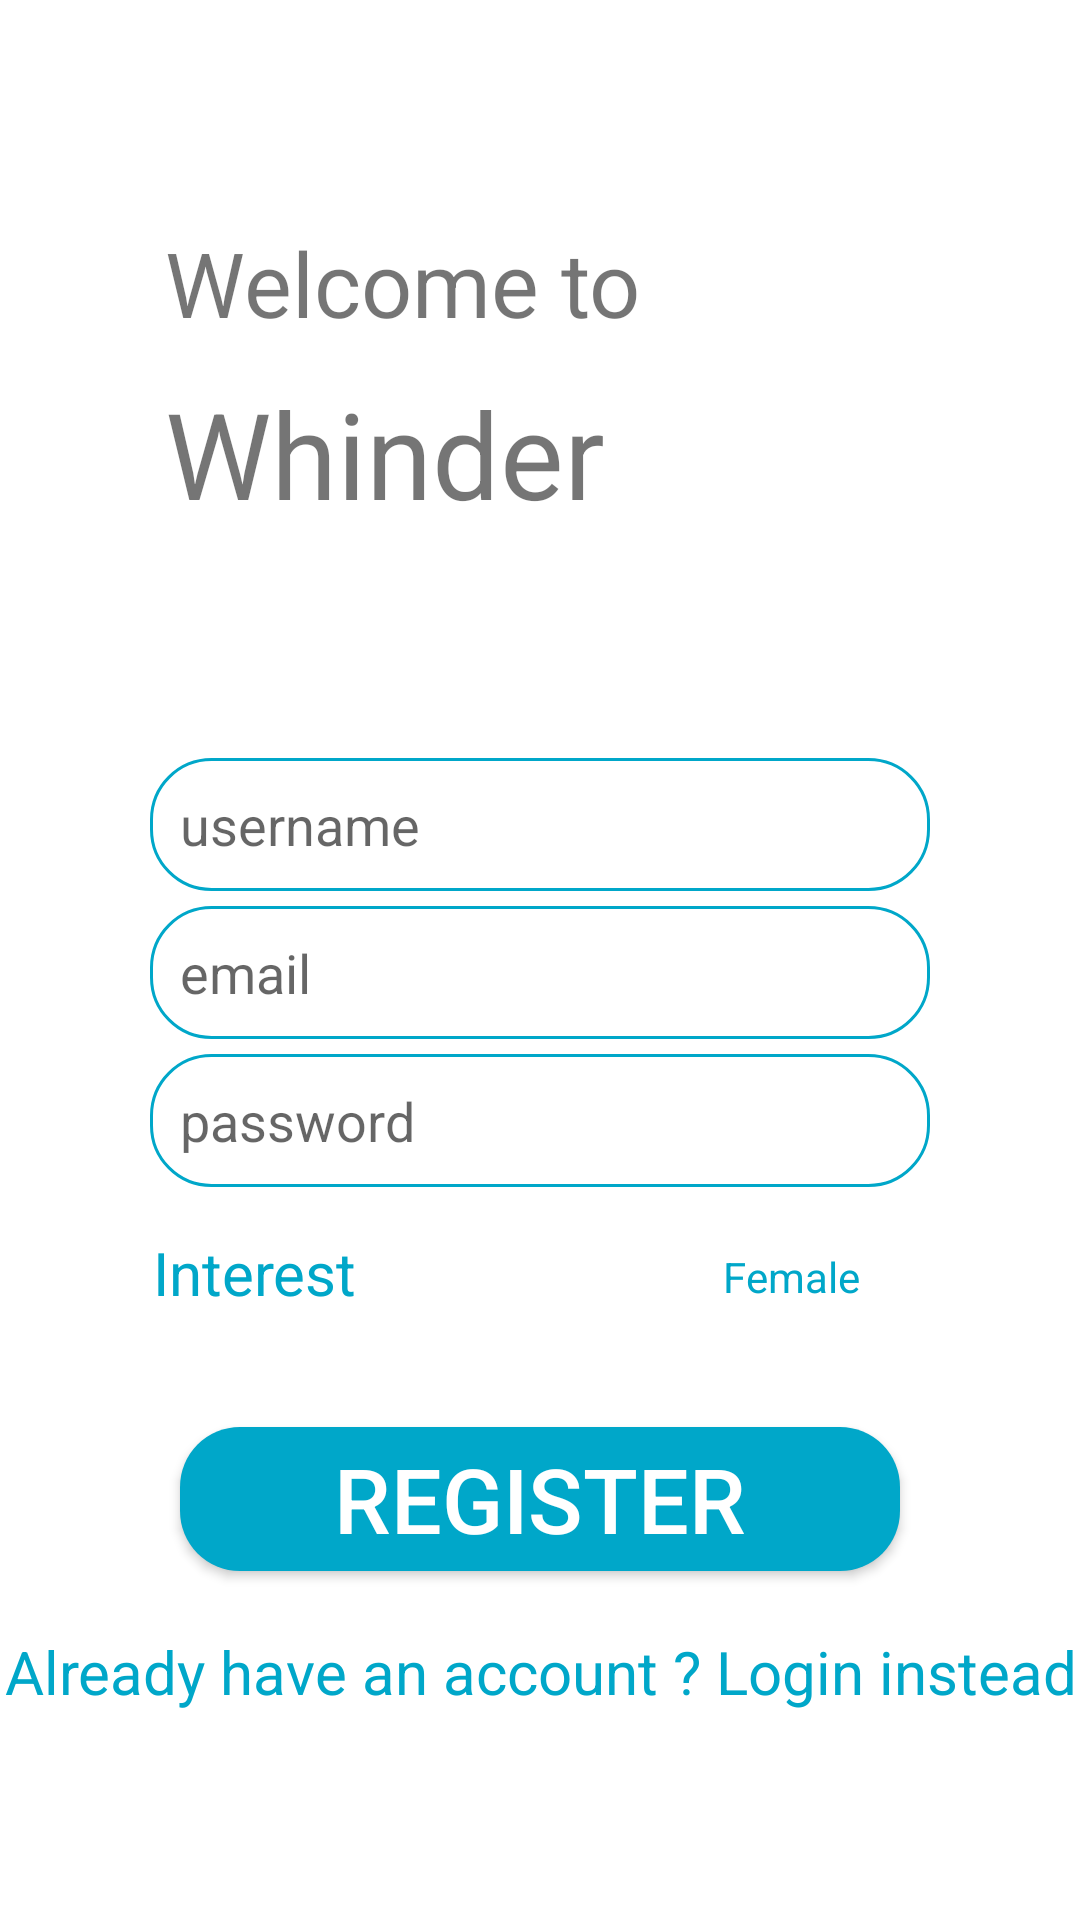

This screen was rendered from an Android layout file. Write that file and the resources it references.
<!-- AndroidManifest.xml: application theme Theme.EGhatak -->
<!-- res/layout/activity_register_actvity.xml -->
<?xml version="1.0" encoding="utf-8"?>
<LinearLayout xmlns:android="http://schemas.android.com/apk/res/android"
    xmlns:app="http://schemas.android.com/apk/res-auto"
    xmlns:tools="http://schemas.android.com/tools"
    android:layout_width="match_parent"
    android:layout_height="match_parent"
    tools:context=".RegisterActvity"
    android:orientation="vertical"
    android:gravity="center_vertical">

    <TextView
        android:padding="5dp"
        android:layout_width="wrap_content"
        android:layout_height="wrap_content"
        android:text="Welcome to"
        android:textSize="30sp"
        android:layout_marginLeft="50dp"
        />

    <TextView
        android:padding="5dp"
        android:layout_width="wrap_content"
        android:layout_height="wrap_content"
        android:text="Whinder"
        android:textSize="40sp"
        android:layout_marginLeft="50dp"
        />




    <EditText
        android:id="@+id/editTextTextPersonName"
        android:layout_marginTop="70dp"
        android:layout_width="match_parent"
        android:layout_height="wrap_content"
        android:ems="10"
        android:inputType="textPersonName"
        android:background="@drawable/edittextbackground"
        android:hint="username"
        android:padding="10dp"
        android:layout_marginHorizontal="50dp"
        />

    <EditText
        android:id="@+id/editTextTextEmailAddress"
        android:layout_width="match_parent"
        android:layout_height="wrap_content"
        android:ems="10"
        android:hint="email"
        android:inputType="textEmailAddress"
        android:background="@drawable/edittextbackground"
        android:layout_marginHorizontal="50dp"
        android:padding="10dp"
        android:layout_marginTop="5dp"
        />


    <EditText
        android:id="@+id/editTextTextPassword"
        android:layout_width="match_parent"
        android:layout_height="wrap_content"
        android:ems="10"
        android:inputType="textPassword"
        android:background="@drawable/edittextbackground"
        android:hint="password"
        android:padding="10dp"
        android:layout_marginHorizontal="50dp"
        android:layout_marginTop="5dp"
        />

    <LinearLayout
        android:layout_width="match_parent"
        android:layout_height="wrap_content"
        android:gravity="center_horizontal"
        android:layout_margin="10dp"
        >
        <TextView
            android:layout_width="wrap_content"
            android:layout_height="wrap_content"
            android:text="Interest"
            android:textSize="20sp"
            android:gravity="center_vertical"
            android:textColor="@color/whindercolor"
            android:layout_margin="5dp"
            />
        <RadioGroup
            android:id="@+id/interestradio"
            android:layout_width="wrap_content"
            android:layout_height="wrap_content"
            android:gravity="center_horizontal"
            android:orientation="horizontal"
            android:layout_margin="5dp"
            >


            <RadioButton
                android:id="@+id/maleradio"
                android:layout_width="90dp"
                android:gravity="center"
                android:layout_height="30dp"
                android:background="@drawable/radioselector"
                android:button="@android:color/transparent"
                android:checked="true"

                android:text="Male"
                android:textColor="@drawable/radio_selector" />

            <RadioButton
                android:id="@+id/femaleradio"
                android:gravity="center"
                android:layout_width="90dp"
                android:layout_height="30dp"
                android:background="@drawable/radioselector"
                android:button="@android:color/transparent"
                android:text="Female"
                android:textColor="@drawable/radio_selector" />

        </RadioGroup>
    </LinearLayout>


    <Button
        android:id="@+id/regbutton"
        android:layout_width="match_parent"
        android:layout_height="wrap_content"
        android:text="REGISTER"
        android:textSize="30sp"
        android:layout_marginHorizontal="60dp"
        android:background="@drawable/buttonbackground"
        android:textColor="#FFFFFF"
        android:layout_marginTop="20dp"
        />

    <TextView
        android:onClick="GoToLog"
        android:layout_width="match_parent"
        android:layout_height="wrap_content"
        android:text="Already have an account ? Login instead"
        android:textColor="@color/whindercolor"
        android:textSize="20sp"
        android:gravity="center_horizontal"
        android:layout_marginTop="20dp"
        />



</LinearLayout>
<!-- resources referenced by this layout -->
<resources>
  <color name="whindercolor">#00A7C9</color>
  <!-- drawable buttonbackground (drawable) -->
  <?xml version="1.0" encoding="utf-8"?>
  <shape xmlns:android="http://schemas.android.com/apk/res/android" android:shape="rectangle">
      <solid android:color="#00A7C9"/>
      <corners android:radius="20dp"/>
  
  </shape>
  <!-- drawable edittextbackground (drawable) -->
  <?xml version="1.0" encoding="utf-8"?>
  <shape xmlns:android="http://schemas.android.com/apk/res/android" android:shape="rectangle">
      <stroke android:color="#00A7C9" android:width="1dp"/>
      <corners android:radius="20dp"/>
  
  </shape>
  <!-- drawable radio_selector (drawable) -->
  <?xml version="1.0" encoding="utf-8"?>
  <selector xmlns:android="http://schemas.android.com/apk/res/android">
      <item android:color="@color/whindercolor" android:state_checked="false" />
      <item android:color="#ffffff" android:state_checked="true" />
  </selector>
  <style name="Theme.EGhatak" parent="Theme.MaterialComponents.DayNight.NoActionBar">
          
          <item name="colorPrimary">@color/purple_500</item>
          <item name="colorPrimaryVariant">@color/purple_700</item>
          <item name="colorOnPrimary">@color/white</item>
          
          <item name="colorSecondary">@color/teal_200</item>
          <item name="colorSecondaryVariant">@color/teal_700</item>
          <item name="colorOnSecondary">@color/black</item>
          
          <item name="android:statusBarColor" tools:targetApi="l">?attr/colorPrimaryVariant</item>
          
      </style>
  <color name="purple_500">#FF6200EE</color>
  <color name="purple_700">#FF3700B3</color>
  <color name="white">#FFFFFFFF</color>
  <color name="teal_200">#FF03DAC5</color>
  <color name="teal_700">#FF018786</color>
  <color name="black">#FF000000</color>
</resources>
